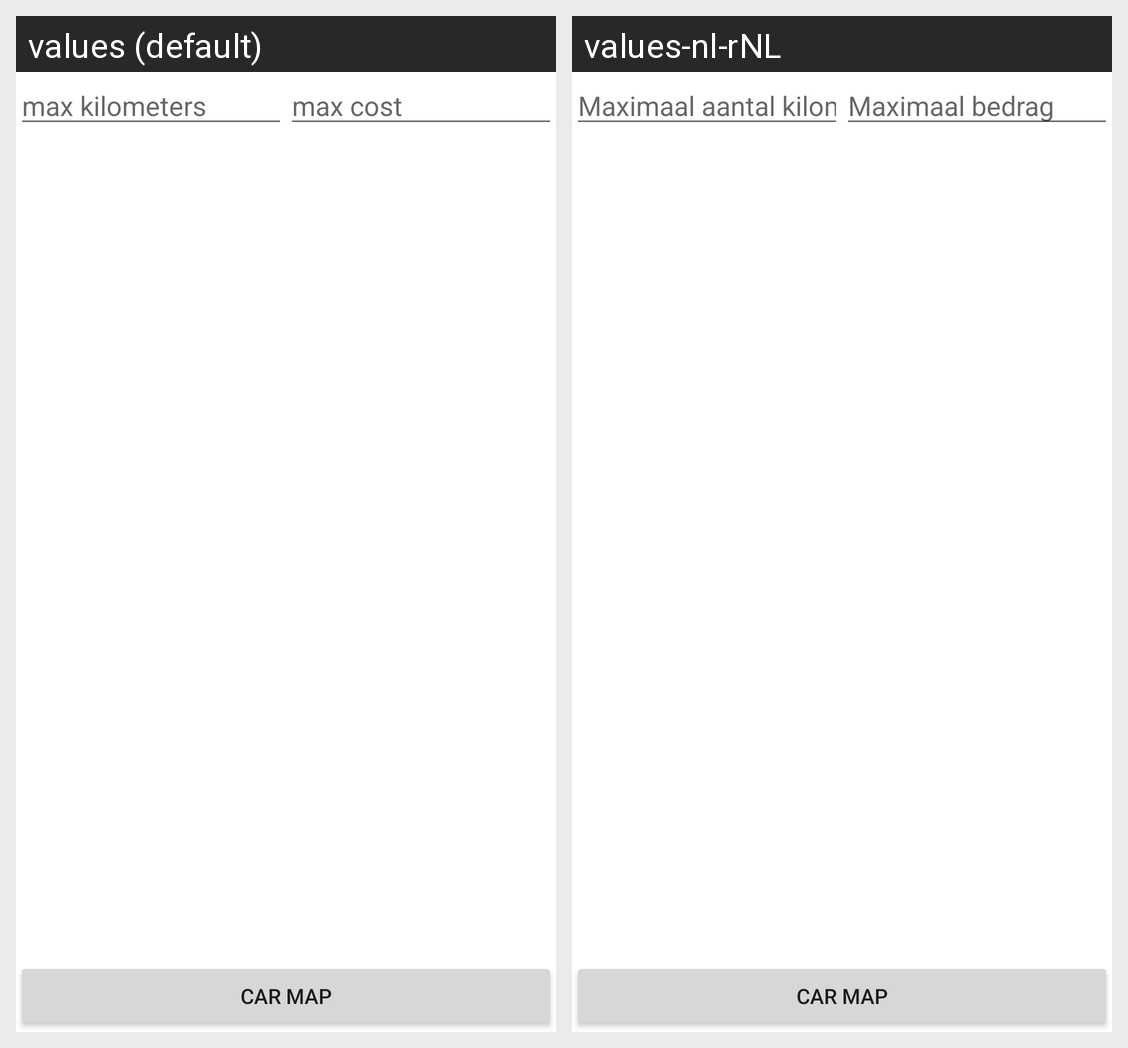

The Android screen above is rendered under two locales of the same app. Produce the string resources it draws, with the default and per-locale values.
Android screen res/layout/car_rentals_overview.xml rendered under 2 locales, left to right: values (default), values-nl-rNL. Device: Nexus 5 (rendered at 1080×1920; each locale shown at half size, 540×960, under a caption strip naming it); theme Theme.ListApiTest.
Strings drawn on this screen, with the default value and each locale's value (text and hints the layout hard-codes, and strings that could not be matched under every locale, appear in the picture but are not listed):

max_kilometers
  values: max kilometers
  values-nl-rNL: Maximaal aantal kilometers

max_cost
  values: max cost
  values-nl-rNL: Maximaal bedrag
